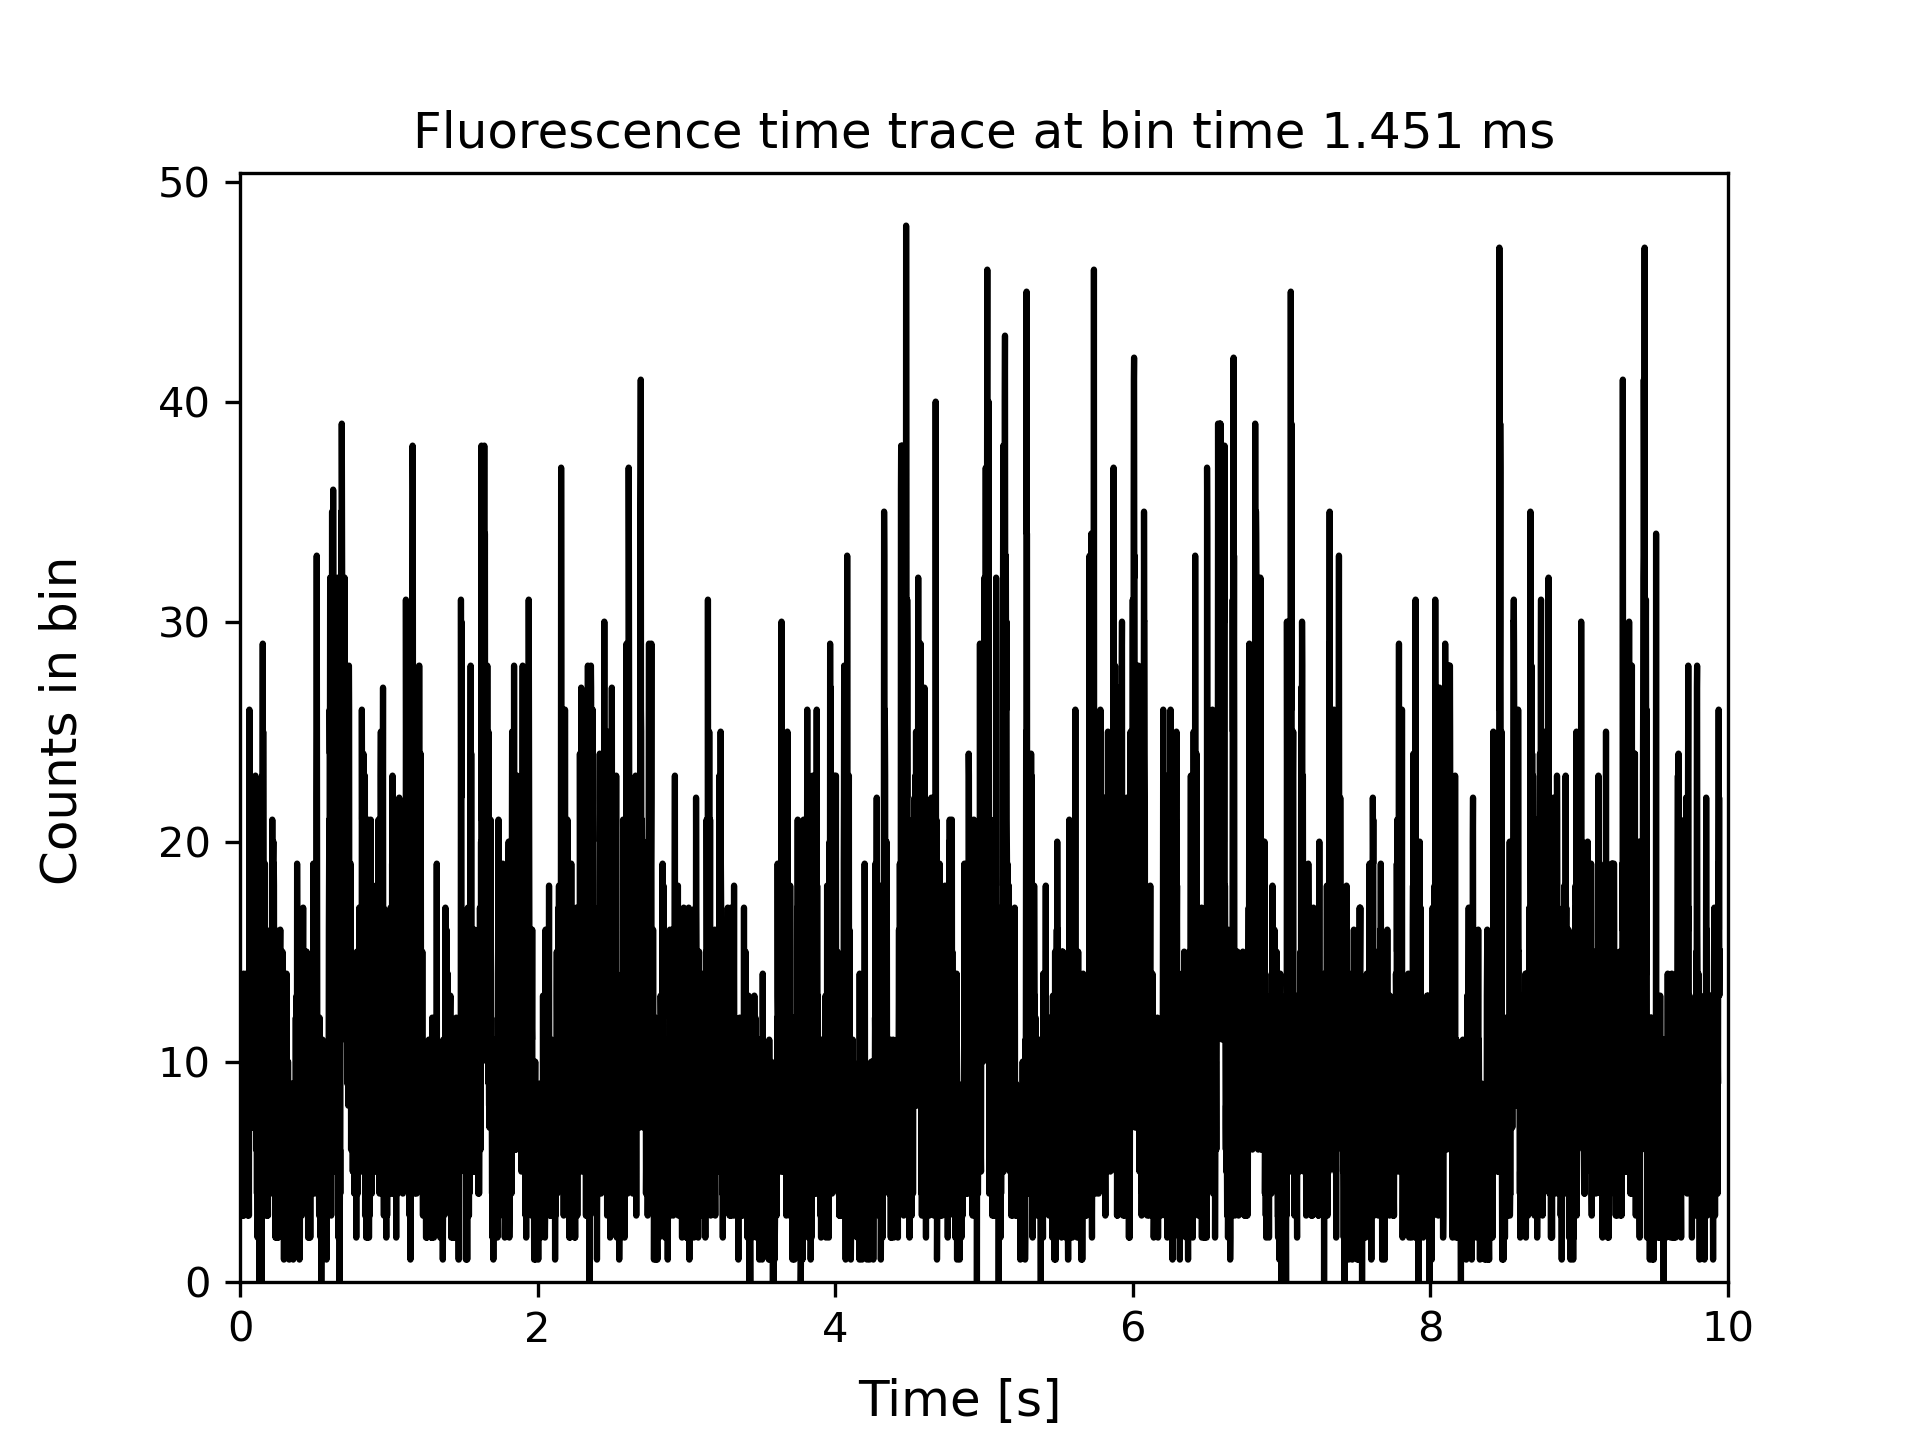

The table this chart was drawn from, first rows:
0.0007254155121982752, 3
0.002176, 9
0.003627, 6
0.005078, 10
0.006529, 4
0.00798, 6
0.00943, 7
0.01088, 3
0.01233, 6
0.01378, 6
0.01523, 7
0.01668, 13
0.01814, 3
0.01959, 3
0.02104, 6
0.02249, 7
0.02394, 14
0.02539, 5
0.02684, 3
0.02829, 5
0.02974, 6
0.03119, 4
0.03264, 4
0.03409, 10
0.03555, 11
0.037, 7
0.03845, 8
0.0399, 6
0.04135, 14
0.0428, 12
0.04425, 9
0.0457, 13
0.04715, 8
0.0486, 7
0.05005, 5
0.0515, 3
0.05296, 4
0.05441, 8
0.05586, 6
0.05731, 4
0.05876, 5
0.06021, 3
0.06166, 16
0.06311, 26
0.06456, 13
0.06601, 8
0.06746, 7
0.06891, 7
0.07037, 16
0.07182, 11
0.07327, 7
0.07472, 7
0.07617, 13
0.07762, 11
0.07907, 10
0.08052, 13
0.08197, 8
0.08342, 11
0.08487, 9
0.08632, 9
0.08778, 7
... 6,794 more rows
